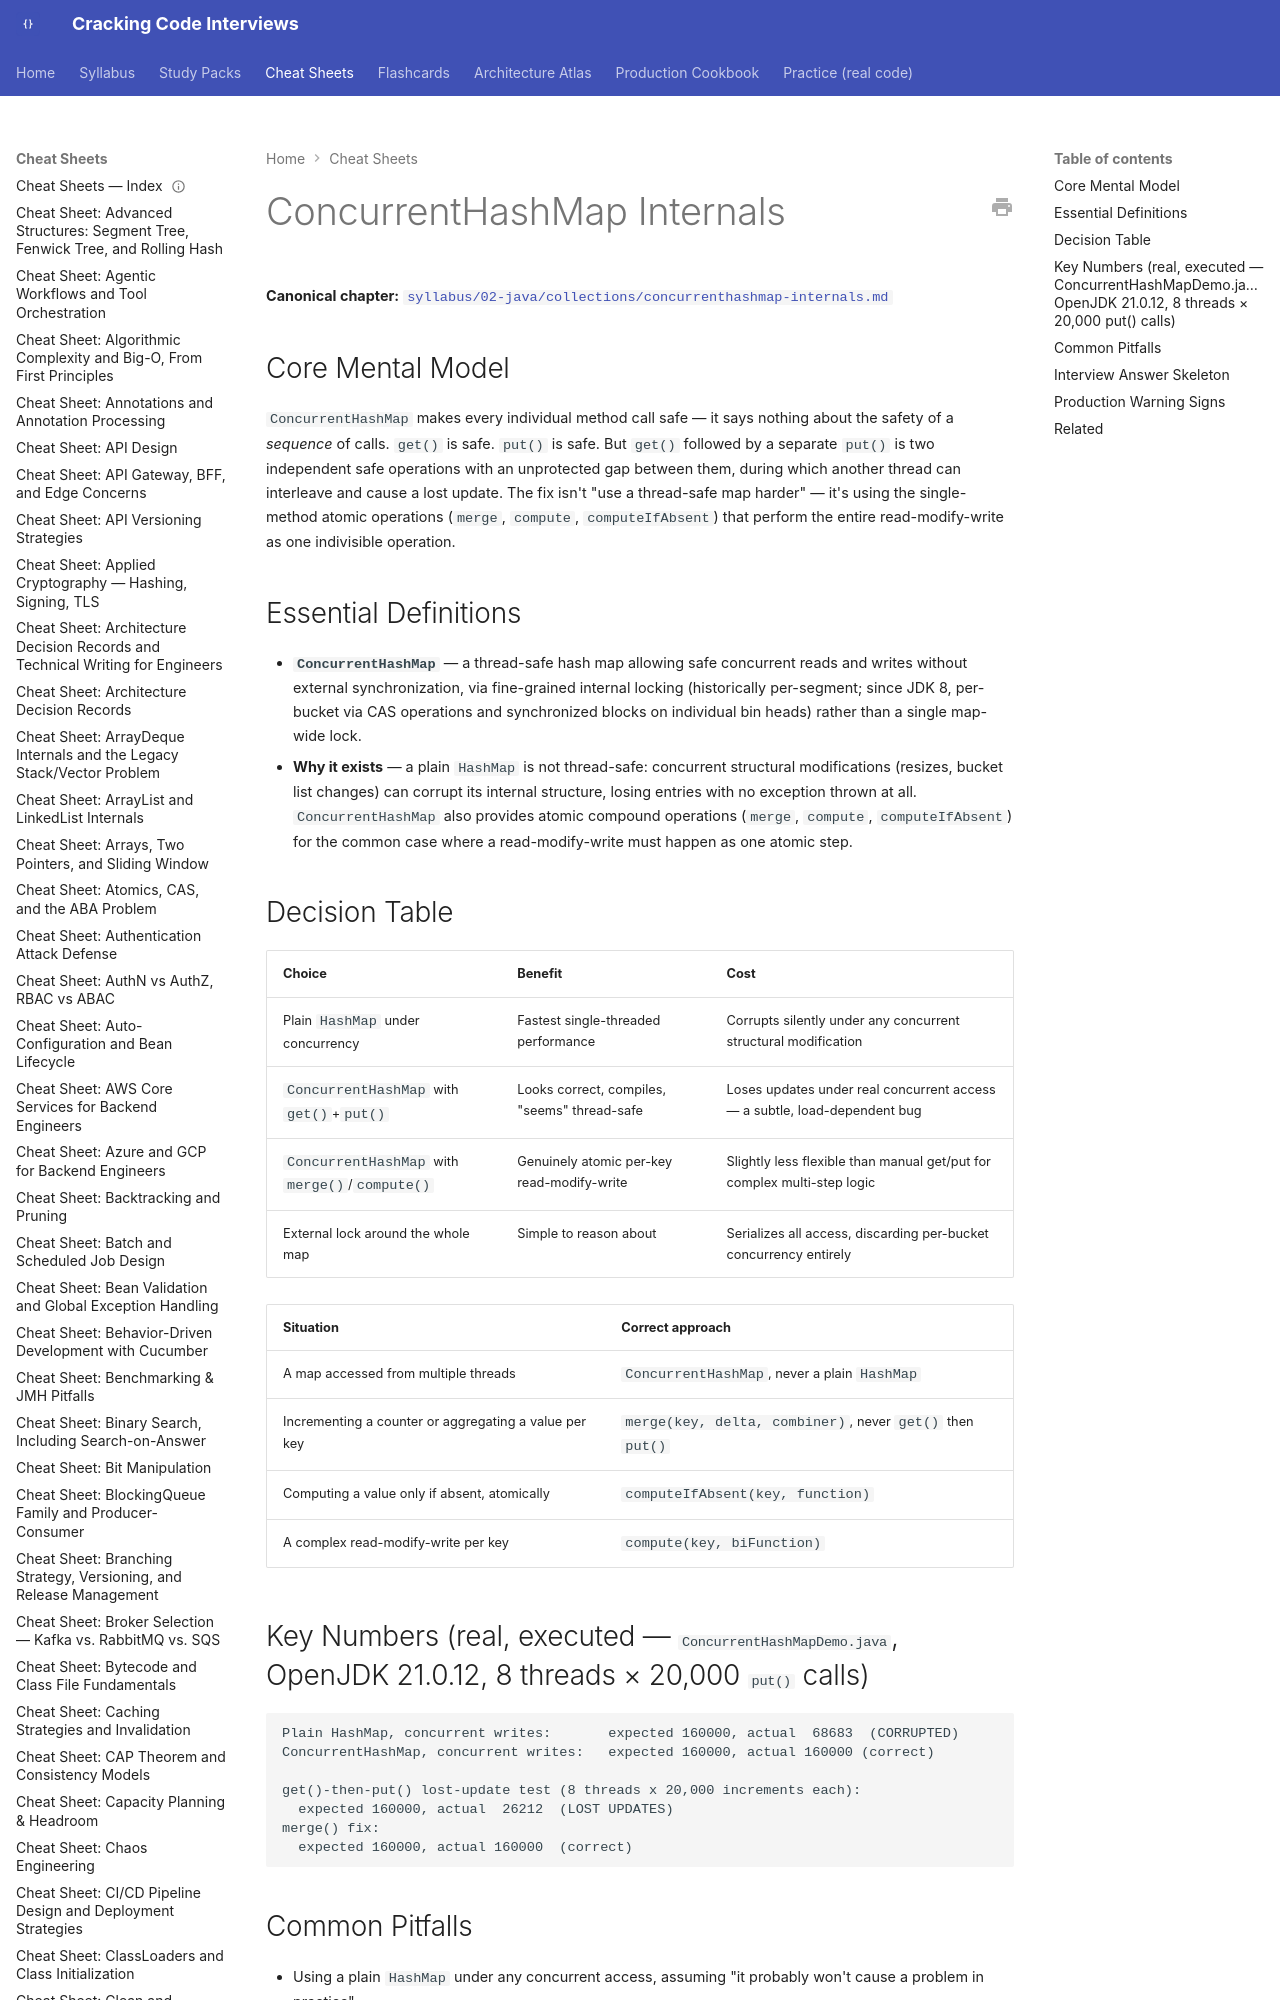

repository: JuanMelendres/cracking-code-interviews · page: cheat-sheets/concurrenthashmap-internals/index.html · generator: mkdocs

---
title: "Cheat Sheet: ConcurrentHashMap Internals"
slug: concurrenthashmap-internals
document_type: cheat-sheet
domain: collections
topic_id: T-205
canonical: ../syllabus/02-java/collections/concurrenthashmap-internals.md
last_updated: 2026-08-04
---

# ConcurrentHashMap Internals

**Canonical chapter:** [`syllabus/02-java/collections/concurrenthashmap-internals.md`](../syllabus/02-java/collections/concurrenthashmap-internals.md)
